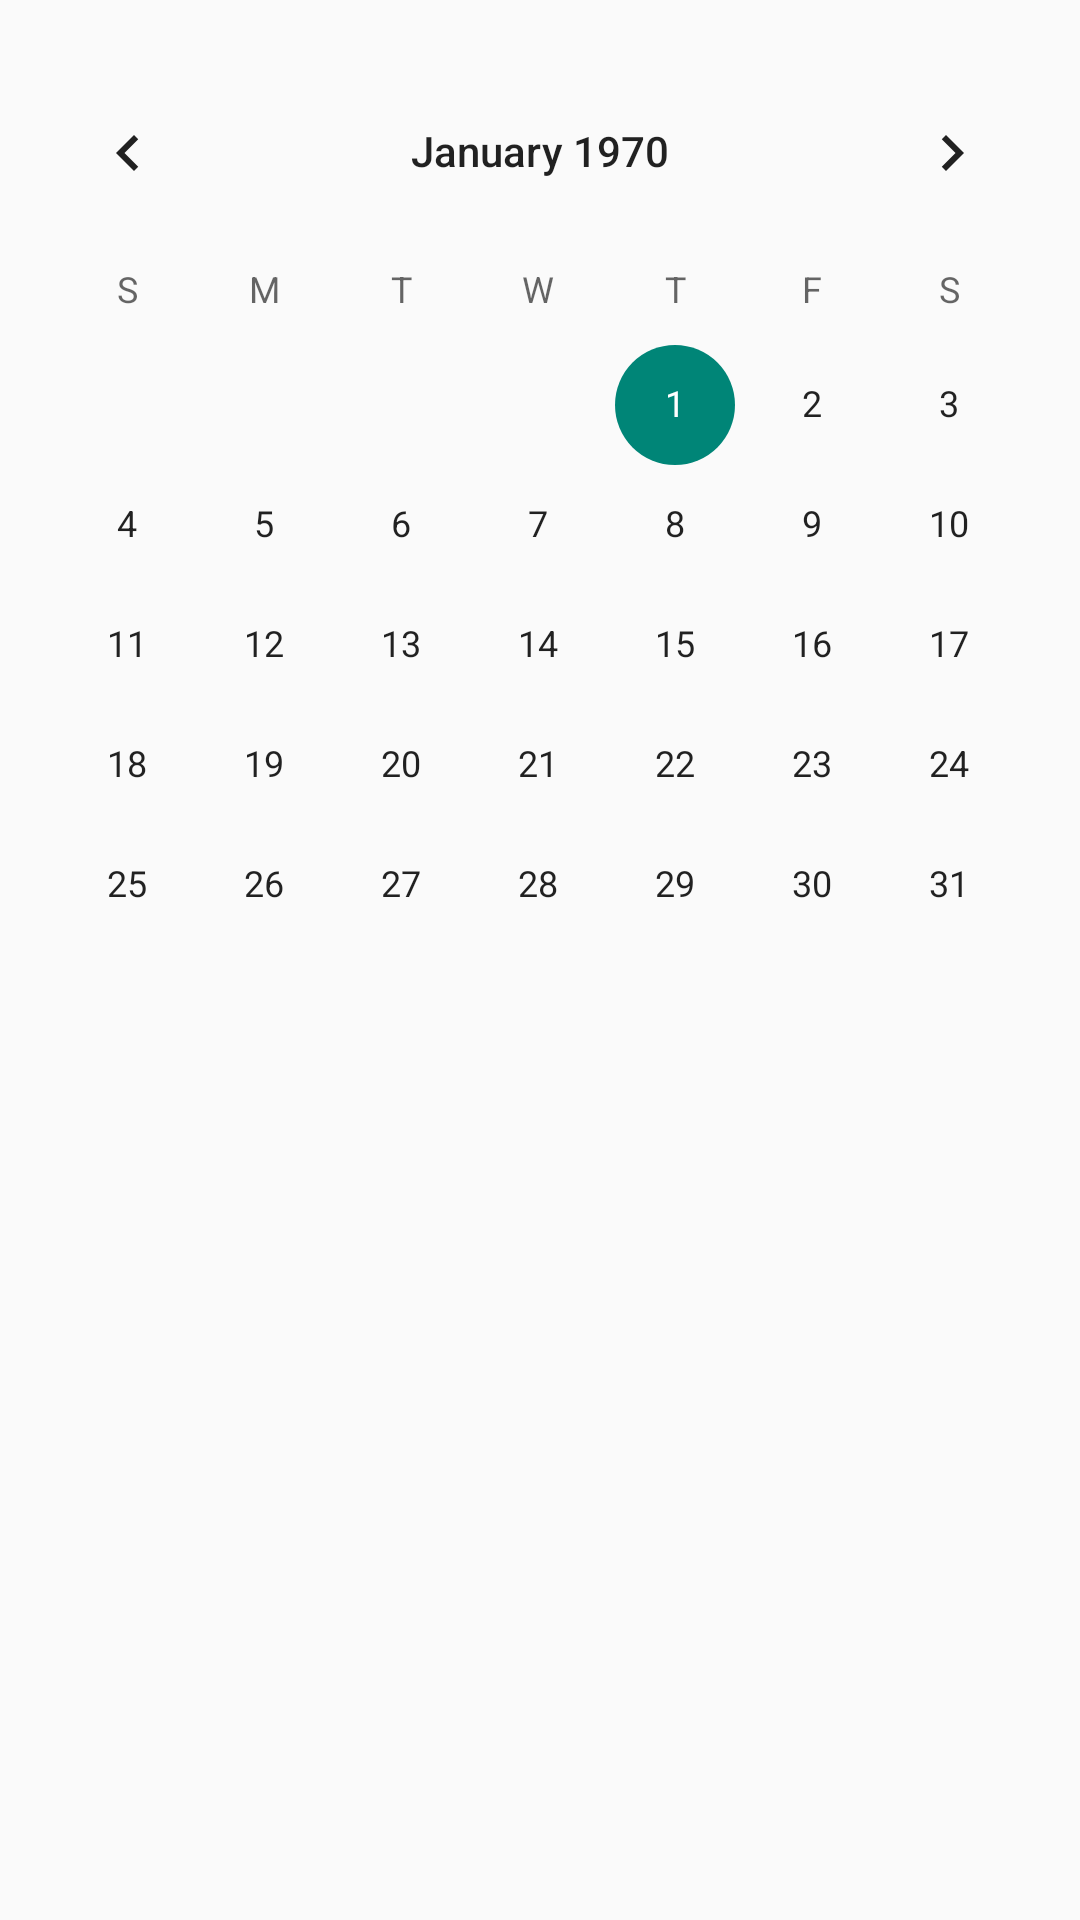

Write the Android layout XML for this screen, with the resource values it uses.
<!-- AndroidManifest.xml: application theme AppTheme -->
<!-- res/layout/activity_calendar_food.xml -->
<RelativeLayout xmlns:android="http://schemas.android.com/apk/res/android"
    xmlns:tools="http://schemas.android.com/tools"
    android:layout_width="match_parent"
    android:layout_height="match_parent"
    android:paddingBottom="@dimen/activity_vertical_margin"
    android:paddingLeft="@dimen/activity_horizontal_margin"
    android:paddingRight="@dimen/activity_horizontal_margin"
    android:paddingTop="@dimen/activity_vertical_margin"
    tools:context="example.example.webviewimagecollection.CalendarFood" >

    <CalendarView
        android:id="@+id/calendarView1"
        android:layout_width="match_parent"
        android:layout_height="match_parent"
        android:layout_alignParentLeft="true"
        android:layout_marginTop="17dp" />

</RelativeLayout>
<!-- resources referenced by this layout -->
<resources>
  <style name="AppTheme" parent="AppBaseTheme">
          
      </style>
  <style name="AppBaseTheme" parent="Theme.AppCompat.Light">
          
      </style>
</resources>
